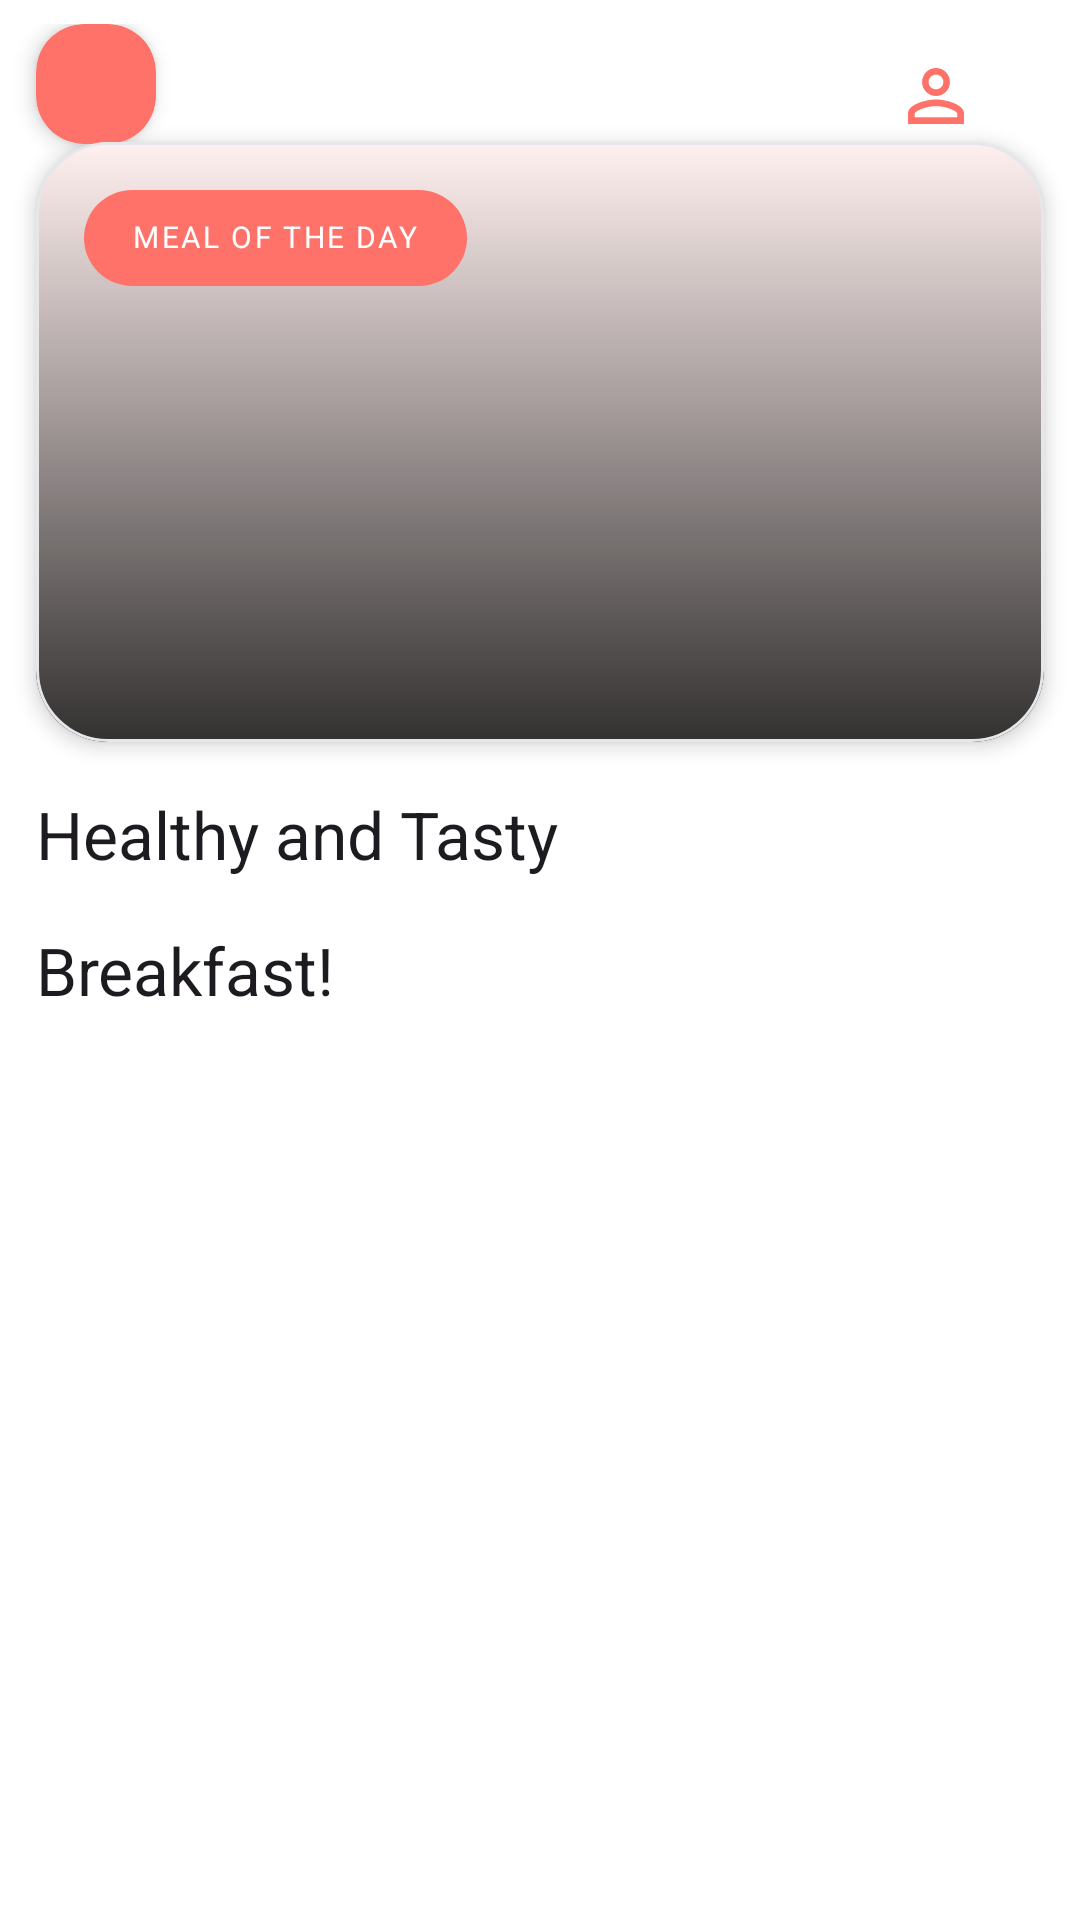

Android layout source for this screen:
<!-- AndroidManifest.xml: application theme Theme.MealPlanner -->
<!-- res/layout/fragment_home.xml -->
<?xml version="1.0" encoding="utf-8"?>
<ScrollView xmlns:android="http://schemas.android.com/apk/res/android"
    xmlns:app="http://schemas.android.com/apk/res-auto"
    xmlns:tools="http://schemas.android.com/tools"
    android:id="@+id/homeFragment"
    android:layout_width="match_parent"
    android:layout_height="match_parent"
    tools:context=".presentation.home.view.HomeFragment">

    <androidx.constraintlayout.widget.ConstraintLayout
        android:layout_width="match_parent"
        android:layout_height="wrap_content"
        android:paddingTop="8dp">

        <ImageView
            android:id="@+id/profileImage"
            style="@style/Widget.Material3.Button.IconButton"
            android:layout_width="48dp"
            android:layout_height="48dp"
            android:layout_marginEnd="24dp"
            android:contentDescription="@string/profile"
            android:src="@drawable/icon_person"
            app:layout_constraintEnd_toEndOf="parent"
            app:layout_constraintTop_toTopOf="parent"
            app:tint="@color/primary" />


        <include
            android:id="@+id/layoutNoInternet"
            layout="@layout/error_no_internet"
            android:layout_width="match_parent"
            android:layout_height="match_parent"
            android:visibility="gone"
            app:layout_constraintBottom_toBottomOf="parent"
            app:layout_constraintEnd_toEndOf="parent"
            app:layout_constraintStart_toStartOf="parent"
            app:layout_constraintTop_toTopOf="parent" />

        <include
            android:id="@+id/layoutSomethingWrong"
            layout="@layout/error_something_wrong"
            android:layout_width="match_parent"
            android:layout_height="match_parent"
            android:visibility="gone"
            app:layout_constraintBottom_toBottomOf="parent"
            app:layout_constraintEnd_toEndOf="parent"
            app:layout_constraintStart_toStartOf="parent"
            app:layout_constraintTop_toTopOf="parent" />

        <androidx.cardview.widget.CardView
            android:id="@+id/cardView"
            android:layout_width="40dp"
            android:layout_height="40dp"
            android:layout_marginBottom="16dp"
            app:cardBackgroundColor="@color/primary"
            app:cardCornerRadius="@dimen/corner_radius_medium"
            app:cardElevation="4dp"
            app:layout_constraintEnd_toStartOf="@+id/tvHi"
            app:layout_constraintHorizontal_chainStyle="packed"
            app:layout_constraintStart_toStartOf="@id/cardMealOfTheDay"
            app:layout_constraintTop_toTopOf="parent">

            <ImageView
                android:layout_width="24dp"
                android:layout_height="24dp"
                android:layout_gravity="center"
                android:contentDescription="@string/knife_and_spoon_icon"
                android:src="@drawable/icon_knife_spoon" />
        </androidx.cardview.widget.CardView>

        <TextView
            android:id="@+id/tvHi"
            style="@style/TextAppearance.MealPlanner.LabelSmall"
            android:layout_width="wrap_content"
            android:layout_height="wrap_content"
            android:layout_marginStart="8dp"
            android:textAllCaps="false"
            android:textColor="@color/text_primary"
            app:layout_constraintBottom_toBottomOf="@+id/cardView"
            app:layout_constraintStart_toEndOf="@+id/cardView"
            app:layout_constraintTop_toTopOf="@+id/cardView"
            tools:text="Welcome \n Tasneem" />

        <com.google.android.material.card.MaterialCardView
            android:id="@+id/cardMealOfTheDay"
            style="@style/Widget.MealPlanner.Card.Meal"
            android:layout_width="0dp"
            android:layout_height="wrap_content"
            android:clickable="true"
            android:focusable="true"
            android:padding="0dp"

            app:cardBackgroundColor="@color/card_background"
            app:cardElevation="4dp"
            app:cardUseCompatPadding="false"
            app:contentPadding="0dp"
            app:layout_constraintEnd_toEndOf="parent"
            app:layout_constraintStart_toStartOf="parent"
            app:layout_constraintTop_toBottomOf="@id/tvHi"
            app:layout_constraintWidth_default="spread"
            app:strokeColor="@color/card_stroke">

            <androidx.constraintlayout.widget.ConstraintLayout
                android:layout_width="match_parent"
                android:layout_height="wrap_content">

                <com.airbnb.lottie.LottieAnimationView
                    android:id="@+id/mealOfTheDayLoading"
                    android:layout_width="200dp"
                    android:layout_height="200dp"
                    android:visibility="gone"
                    app:layout_constraintBottom_toBottomOf="parent"
                    app:layout_constraintEnd_toEndOf="parent"
                    app:layout_constraintStart_toStartOf="parent"
                    app:layout_constraintTop_toTopOf="parent"
                    app:lottie_autoPlay="true"
                    app:lottie_loop="true"
                    app:lottie_rawRes="@raw/cooking_loader" />

                <ImageView
                    android:id="@+id/imgMeal"
                    android:layout_width="0dp"
                    android:layout_height="200dp"
                    android:contentDescription="@string/meal_of_the_day"
                    android:scaleType="centerCrop"
                    app:layout_constraintBottom_toBottomOf="parent"
                    app:layout_constraintEnd_toEndOf="parent"
                    app:layout_constraintStart_toStartOf="parent"
                    app:layout_constraintTop_toTopOf="parent" />

                <View
                    android:id="@+id/gradientOverlay"
                    android:layout_width="0dp"
                    android:layout_height="0dp"
                    android:background="@drawable/gradient_overlay"
                    app:layout_constraintBottom_toBottomOf="@id/imgMeal"
                    app:layout_constraintEnd_toEndOf="@id/imgMeal"
                    app:layout_constraintStart_toStartOf="@id/imgMeal"
                    app:layout_constraintTop_toTopOf="@id/imgMeal" />

                <com.google.android.material.chip.Chip
                    android:id="@+id/tvBadge"
                    style="@style/Widget.MealPlanner.Chip.Info"
                    android:layout_width="wrap_content"
                    android:layout_height="wrap_content"
                    android:layout_marginStart="16dp"
                    android:layout_marginTop="8dp"
                    android:backgroundTint="@color/primary"
                    android:paddingStart="8dp"
                    android:paddingTop="4dp"
                    android:paddingEnd="8dp"
                    android:paddingBottom="4dp"
                    android:text="@string/meal_of_the_day"
                    android:textColor="@color/white"
                    app:chipStrokeColor="@color/transparent"
                    app:layout_constraintStart_toStartOf="@id/imgMeal"
                    app:layout_constraintTop_toTopOf="@id/imgMeal" />

                <TextView
                    android:id="@+id/tvMealName"
                    style="@style/TextAppearance.MealPlanner.HeadlineSmall"
                    android:layout_width="0dp"
                    android:layout_height="wrap_content"
                    android:layout_marginStart="16dp"
                    android:layout_marginEnd="16dp"
                    android:ellipsize="end"
                    android:maxLines="2"
                    android:textColor="@color/white"
                    app:layout_constraintBottom_toBottomOf="@+id/imgMeal"
                    app:layout_constraintEnd_toEndOf="@id/imgMeal"
                    app:layout_constraintStart_toStartOf="@id/imgMeal"
                    app:layout_constraintTop_toBottomOf="@+id/tvBadge"
                    tools:text="Fresh Avocado &amp; Salmon Salad" />

            </androidx.constraintlayout.widget.ConstraintLayout>

        </com.google.android.material.card.MaterialCardView>

        <TextView
            android:id="@+id/header_title"
            style="@style/TextAppearance.MealPlanner.TitleLarge"
            android:layout_width="wrap_content"
            android:layout_height="wrap_content"
            android:layout_marginTop="16dp"
            android:text="@string/healthy_and_tasty"
            app:layout_constraintStart_toStartOf="@id/cardMealOfTheDay"
            app:layout_constraintTop_toBottomOf="@id/cardMealOfTheDay" />

        <androidx.recyclerview.widget.RecyclerView
            android:id="@+id/rvHealthyMeals"
            android:layout_width="0dp"
            android:layout_height="wrap_content"
            android:layout_marginTop="16dp"
            app:layout_constraintEnd_toEndOf="parent"
            app:layout_constraintStart_toStartOf="parent"
            app:layout_constraintTop_toBottomOf="@id/header_title" />

        <com.airbnb.lottie.LottieAnimationView
            android:id="@+id/healthyMealsLoading"
            android:layout_width="200dp"
            android:layout_height="200dp"
            android:visibility="gone"
            app:layout_constraintBottom_toBottomOf="@id/rvHealthyMeals"
            app:layout_constraintEnd_toEndOf="@id/rvHealthyMeals"
            app:layout_constraintStart_toStartOf="@id/rvHealthyMeals"
            app:layout_constraintTop_toTopOf="@id/rvHealthyMeals"
            app:lottie_autoPlay="true"
            app:lottie_loop="true"
            app:lottie_rawRes="@raw/cooking_loader" />


        <TextView
            android:id="@+id/header_title2"
            style="@style/TextAppearance.MealPlanner.TitleLarge"
            android:layout_width="wrap_content"
            android:layout_height="wrap_content"
            android:text="@string/hello_breakfast"
            app:layout_constraintStart_toStartOf="@id/cardMealOfTheDay"
            app:layout_constraintTop_toBottomOf="@id/rvHealthyMeals" />

        <androidx.recyclerview.widget.RecyclerView
            android:id="@+id/rvBreakfastSuggestions"
            android:layout_width="0dp"
            android:layout_height="wrap_content"
            android:layout_marginTop="16dp"
            app:layout_constraintEnd_toEndOf="parent"
            app:layout_constraintStart_toStartOf="parent"
            app:layout_constraintTop_toBottomOf="@id/header_title2" />

        <com.airbnb.lottie.LottieAnimationView
            android:id="@+id/breakfastSuggestionsLoading"
            android:layout_width="200dp"
            android:layout_height="200dp"
            android:visibility="gone"
            app:layout_constraintBottom_toBottomOf="@id/rvBreakfastSuggestions"
            app:layout_constraintEnd_toEndOf="@id/rvBreakfastSuggestions"
            app:layout_constraintStart_toStartOf="@id/rvBreakfastSuggestions"
            app:layout_constraintTop_toTopOf="@id/rvBreakfastSuggestions"
            app:lottie_autoPlay="true"
            app:lottie_loop="true"
            app:lottie_rawRes="@raw/cooking_loader" />

    </androidx.constraintlayout.widget.ConstraintLayout>

</ScrollView>
<!-- res/layout/error_no_internet.xml (included above) -->
<?xml version="1.0" encoding="utf-8"?>
<androidx.constraintlayout.widget.ConstraintLayout xmlns:android="http://schemas.android.com/apk/res/android"
    xmlns:app="http://schemas.android.com/apk/res-auto"
    android:layout_width="match_parent"
    android:layout_height="match_parent"
    android:id="@+id/error_no_internet">

    <com.airbnb.lottie.LottieAnimationView
        android:id="@+id/lottie_view_no_internet"
        android:layout_width="200dp"
        android:layout_height="200dp"
        app:layout_constraintBottom_toBottomOf="parent"
        app:layout_constraintEnd_toEndOf="parent"
        app:layout_constraintStart_toStartOf="parent"
        app:layout_constraintTop_toTopOf="parent"
        app:lottie_autoPlay="true"
        app:lottie_loop="true"
        app:lottie_rawRes="@raw/no_internet" />

    <TextView
        android:id="@+id/textView2"
        android:layout_width="wrap_content"
        android:layout_height="wrap_content"
        style="@style/TextAppearance.MealPlanner.LabelLarge"
        android:textColor="@color/text_primary"
        android:text="@string/no_internet_connection"
        app:layout_constraintEnd_toEndOf="@+id/lottie_view_no_internet"
        app:layout_constraintStart_toStartOf="@+id/lottie_view_no_internet"
        app:layout_constraintTop_toBottomOf="@+id/lottie_view_no_internet" />

</androidx.constraintlayout.widget.ConstraintLayout>
<!-- res/layout/error_something_wrong.xml (included above) -->
<?xml version="1.0" encoding="utf-8"?>
<androidx.constraintlayout.widget.ConstraintLayout xmlns:android="http://schemas.android.com/apk/res/android"
    xmlns:app="http://schemas.android.com/apk/res-auto"
    android:id="@+id/error_no_internet"
    android:layout_width="match_parent"
    android:layout_height="match_parent">

    <com.airbnb.lottie.LottieAnimationView
        android:id="@+id/lottie_view_something_wrong"
        android:layout_width="200dp"
        android:layout_height="200dp"
        app:layout_constraintBottom_toBottomOf="parent"
        app:layout_constraintEnd_toEndOf="parent"
        app:layout_constraintStart_toStartOf="parent"
        app:layout_constraintTop_toTopOf="parent"
        app:lottie_autoPlay="true"
        app:lottie_loop="true"
        app:lottie_rawRes="@raw/something_went_wrong" />

</androidx.constraintlayout.widget.ConstraintLayout>
<!-- resources referenced by this layout -->
<resources>
  <color name="card_background">#FFFFFF</color>
  <color name="card_stroke">#E5E7EB</color>
  <color name="primary">#FF726A</color>
  <color name="text_primary">#1A1C1E</color>
  <color name="transparent">#00000000</color>
  <color name="white">#FFFFFF</color>
  <dimen name="corner_radius_medium">16dp</dimen>
  <string name="healthy_and_tasty">Healthy and Tasty</string>
  <string name="hello_breakfast">Breakfast!</string>
  <string name="knife_and_spoon_icon">Knife and Spoon Icon</string>
  <string name="meal_of_the_day">Meal Of The Day</string>
  <string name="no_internet_connection">No Internet Connection</string>
  <string name="profile">Profile</string>
  <style name="TextAppearance.MealPlanner.HeadlineSmall" parent="TextAppearance.Material3.HeadlineSmall">
          <item name="fontFamily">@font/plusjakartasans_bold</item>
          <item name="android:textSize">24sp</item>
      </style>
  <style name="TextAppearance.MealPlanner.TitleLarge" parent="TextAppearance.Material3.TitleLarge">
          <item name="fontFamily">@font/plusjakartasans_bold</item>
          <item name="android:textSize">22sp</item>
      </style>
  <style name="Widget.MealPlanner.Card.Meal" parent="Widget.MealPlanner.Card">
          <item name="android:layout_margin">@dimen/spacing_12</item>
          <item name="contentPadding">@dimen/padding_small</item>
      </style>
  <style name="Theme.MealPlanner" parent="Base.Theme.MealPlanner" />
  <dimen name="spacing_12">12dp</dimen>
  <dimen name="padding_small">12dp</dimen>
  <color name="primary_10">#1AFF726A</color>
  <style name="ShapeAppearance.MealPlanner.Pill" parent="">
          <item name="cornerFamily">rounded</item>
          <item name="cornerSize">50dp</item>
      </style>
  <style name="ShapeAppearance.MealPlanner.Card" parent="">
          <item name="cornerFamily">rounded</item>
          <item name="cornerSize">24dp</item>
      </style>
  <color name="primary_variant">#FF6B6B</color>
  <color name="surface">#FFFFFF</color>
  <color name="surface_variant">#F9FAFB</color>
  <color name="background">#FFFFFF</color>
  <style name="TextAppearance.MealPlanner.TitleMedium" parent="TextAppearance.Material3.TitleMedium">
          <item name="fontFamily">@font/plusjakartasans_semibold</item>
          <item name="android:textSize">16sp</item>
  
      </style>
  <style name="TextAppearance.MealPlanner.TitleSmall" parent="TextAppearance.Material3.TitleSmall">
          <item name="fontFamily">@font/plusjakartasans_semibold</item>
          <item name="android:textSize">14sp</item>
  
      </style>
  <style name="TextAppearance.MealPlanner.BodyLarge" parent="TextAppearance.Material3.BodyLarge">
          <item name="fontFamily">@font/plusjakartasans_regular</item>
          <item name="android:textSize">16sp</item>
      </style>
  <style name="TextAppearance.MealPlanner.BodyMedium" parent="TextAppearance.Material3.BodyMedium">
          <item name="fontFamily">@font/plusjakartasans_regular</item>
          <item name="android:textSize">14sp</item>
      </style>
  <style name="TextAppearance.MealPlanner.BodySmall" parent="TextAppearance.Material3.BodySmall">
          <item name="fontFamily">@font/plusjakartasans_regular</item>
          <item name="android:textSize">12sp</item>
      </style>
  <style name="TextAppearance.MealPlanner.LabelMedium" parent="TextAppearance.Material3.LabelMedium">
          <item name="fontFamily">@font/plusjakartasans_semibold</item>
          <item name="android:textSize">12sp</item>
  
      </style>
  <style name="ShapeAppearance.MealPlanner.SmallComponent" parent="">
          <item name="cornerFamily">rounded</item>
          <item name="cornerSize">12dp</item>
      </style>
  <style name="ShapeAppearance.MealPlanner.MediumComponent" parent="">
          <item name="cornerFamily">rounded</item>
          <item name="cornerSize">16dp</item>
      </style>
  <style name="ShapeAppearance.MealPlanner.LargeComponent" parent="">
          <item name="cornerFamily">rounded</item>
          <item name="cornerSize">20dp</item>
      </style>
</resources>
